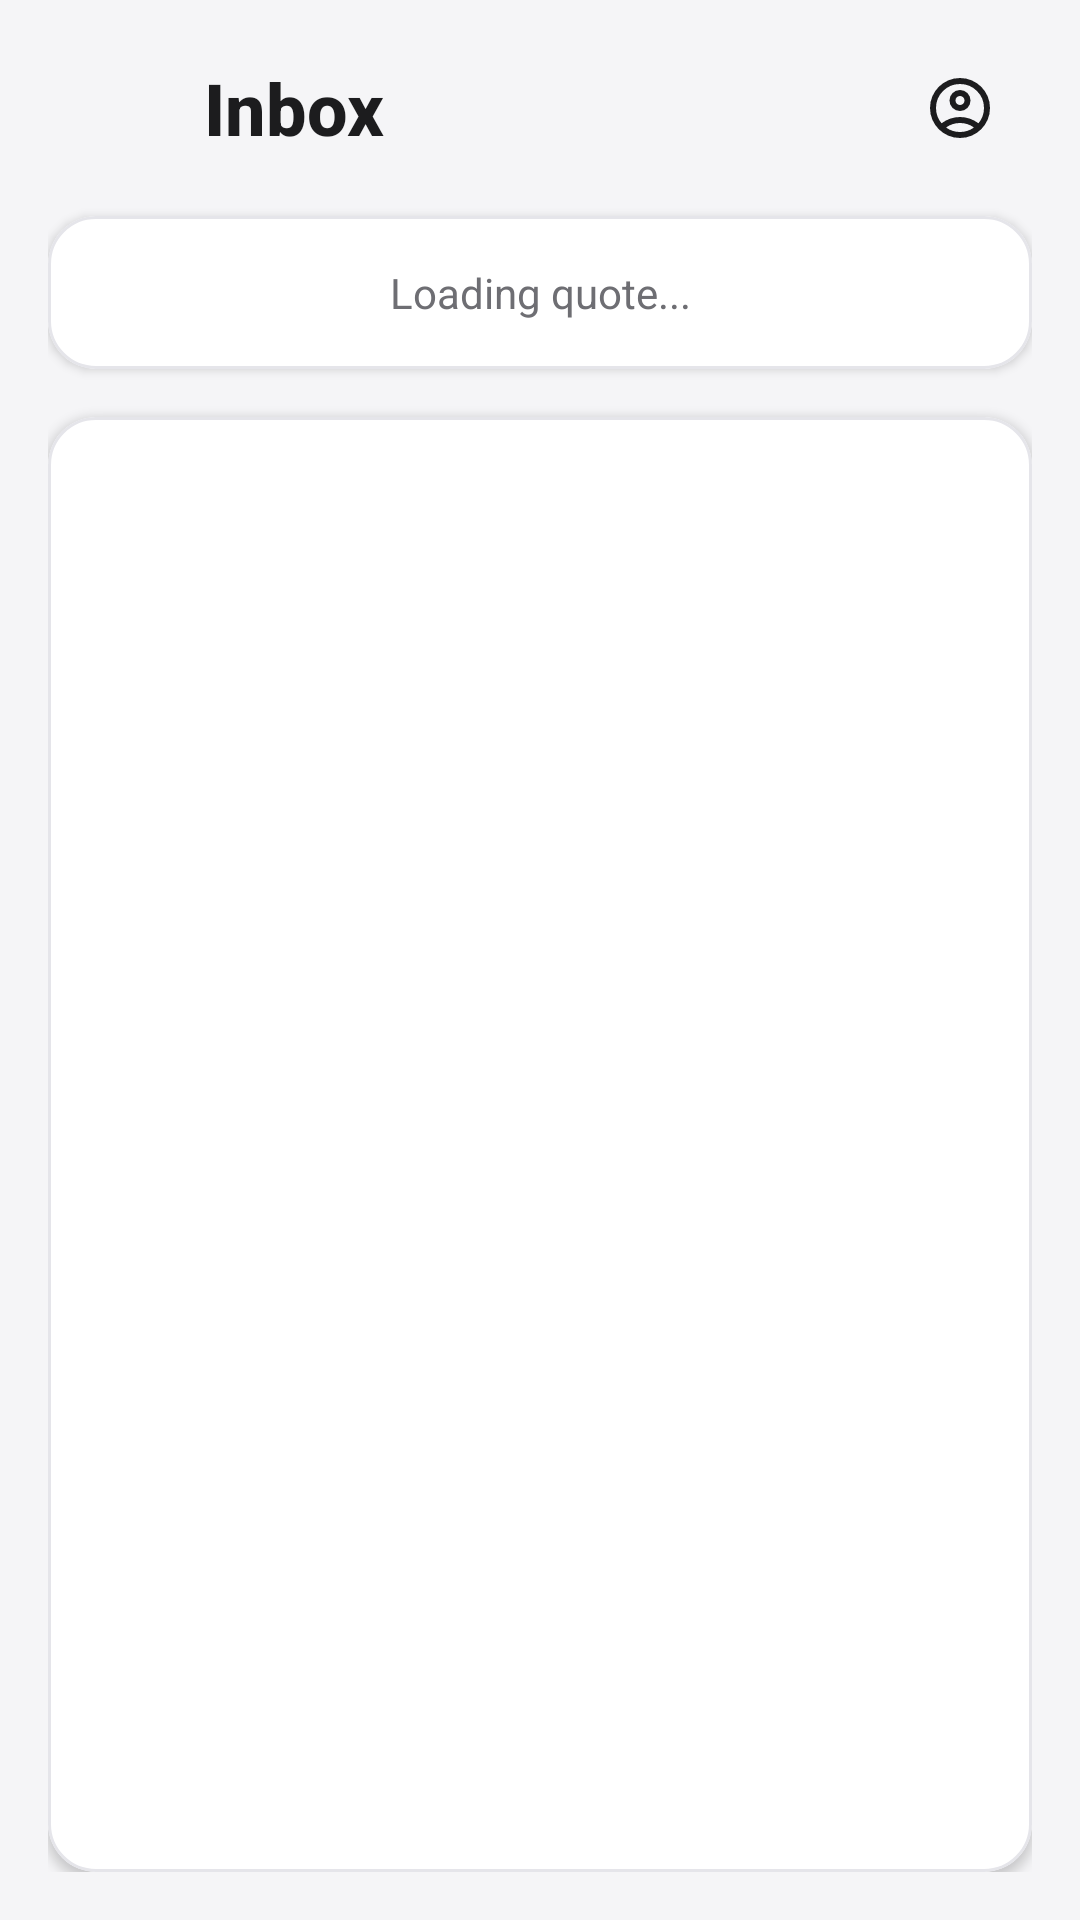

Reconstruct the res/layout file that produces this screen, plus the resources it refers to.
<!-- AndroidManifest.xml: application theme Theme.IOTBazaar -->
<!-- res/layout/fragment_inbox.xml -->
<?xml version="1.0" encoding="utf-8"?>
<androidx.constraintlayout.widget.ConstraintLayout xmlns:android="http://schemas.android.com/apk/res/android"
    xmlns:app="http://schemas.android.com/apk/res-auto"
    xmlns:tools="http://schemas.android.com/tools"
    android:layout_width="match_parent"
    android:layout_height="match_parent"
    android:padding="16dp"
    tools:context=".ui.inbox.InboxFragment">

    <LinearLayout
        android:id="@+id/inboxHeader"
        android:layout_width="0dp"
        android:layout_height="wrap_content"
        android:orientation="horizontal"
        android:gravity="center_vertical"
        android:paddingStart="4dp"
        android:paddingEnd="4dp"
        app:layout_constraintTop_toTopOf="parent"
        app:layout_constraintStart_toStartOf="parent"
        app:layout_constraintEnd_toEndOf="parent">

        <ImageButton
            android:id="@+id/inboxBackButton"
            android:layout_width="40dp"
            android:layout_height="40dp"
            android:background="?attr/selectableItemBackgroundBorderless"
            android:contentDescription="@string/nav_back"
            android:padding="4dp"
            android:src="@drawable/ic_back_chevron"
            app:tint="@color/text_primary"
            android:scaleType="centerInside" />

        <TextView
            android:layout_width="0dp"
            android:layout_height="wrap_content"
            android:layout_weight="1"
            android:paddingStart="8dp"
            android:text="@string/title_notifications"
            android:textColor="@color/text_primary"
            android:textSize="24sp"
            android:textStyle="bold"
            android:fontFamily="sans-serif-medium" />

        <ImageButton
            android:id="@+id/inboxProfileButton"
            android:layout_width="40dp"
            android:layout_height="40dp"
            android:background="?attr/selectableItemBackgroundBorderless"
            android:contentDescription="@string/profile_options"
            android:padding="4dp"
            android:src="@drawable/profile_icon_circle"
            android:scaleType="centerInside" />
    </LinearLayout>

    <com.google.android.material.card.MaterialCardView
        android:id="@+id/quoteCard"
        android:layout_width="0dp"
        android:layout_height="wrap_content"
        android:layout_marginTop="16dp"
        app:cardCornerRadius="16dp"
        app:cardElevation="2dp"
        app:layout_constraintTop_toBottomOf="@id/inboxHeader"
        app:layout_constraintStart_toStartOf="parent"
        app:layout_constraintEnd_toEndOf="parent">

        <TextView
            android:id="@+id/MOTD"
            android:layout_width="match_parent"
            android:layout_height="wrap_content"
            android:padding="16dp"
            android:text="Loading quote..."
            android:textColor="@color/text_secondary"
            android:textSize="14sp"
            android:fontFamily="sans-serif"
            android:lineSpacingExtra="4dp"
            android:gravity="center"
            tools:text="Simple is better.&#10;- Design Team" />
    </com.google.android.material.card.MaterialCardView>

    <com.google.android.material.card.MaterialCardView
        android:id="@+id/inboxListCard"
        android:layout_width="0dp"
        android:layout_height="0dp"
        android:layout_marginTop="16dp"
        app:cardCornerRadius="16dp"
        app:cardElevation="2dp"
        app:layout_constraintTop_toBottomOf="@id/quoteCard"
        app:layout_constraintStart_toStartOf="parent"
        app:layout_constraintEnd_toEndOf="parent"
        app:layout_constraintBottom_toBottomOf="parent">

        <androidx.recyclerview.widget.RecyclerView
            android:id="@+id/userRecyclerView"
            android:layout_width="match_parent"
            android:layout_height="match_parent"
            android:padding="12dp"
            tools:listitem="@layout/item_user" />
    </com.google.android.material.card.MaterialCardView>

</androidx.constraintlayout.widget.ConstraintLayout>
<!-- res/layout/item_user.xml (included above) -->
<?xml version="1.0" encoding="utf-8"?>
<androidx.constraintlayout.widget.ConstraintLayout xmlns:android="http://schemas.android.com/apk/res/android"
    xmlns:tools="http://schemas.android.com/tools"
    android:layout_width="match_parent"
    android:layout_height="match_parent"
    xmlns:app="http://schemas.android.com/apk/res-auto">

    <TextView
        android:id="@+id/userName"
        android:layout_width="0dp"
        android:layout_height="wrap_content"
        android:textAppearance="@style/TextAppearance.Material3.BodyLarge"
        app:layout_constraintEnd_toStartOf="@id/userAge"
        app:layout_constraintStart_toStartOf="parent"
        app:layout_constraintTop_toTopOf="parent" />

    <TextView
        android:id="@+id/userAge"
        android:layout_width="wrap_content"
        android:layout_height="wrap_content"
        android:textAppearance="@style/TextAppearance.Material3.BodyMedium"
        app:layout_constraintBaseline_toBaselineOf="@id/userName"
        app:layout_constraintEnd_toEndOf="parent" />
</androidx.constraintlayout.widget.ConstraintLayout>
<!-- resources referenced by this layout -->
<resources>
  <color name="text_primary">#FF1C1C1E</color>
  <color name="text_secondary">#FF6E6E73</color>
  <!-- drawable profile_icon_circle (drawable) -->
  <vector xmlns:android="http://schemas.android.com/apk/res/android"
      android:height="24dp"
      android:width="24dp"
      android:viewportHeight="960"
      android:viewportWidth="960"
      android:tint="@color/text_primary">
      
      <path
          android:fillColor="@android:color/white"
          android:pathData="M234,684Q285,645 348,622.5Q411,600 480,600Q549,600 612,622.5Q675,645 726,684Q761,643 780.5,591Q800,539 800,480Q800,347 706.5,253.5Q613,160 480,160Q347,160 253.5,253.5Q160,347 160,480Q160,539 179.5,591Q199,643 234,684ZM480,520Q421,520 380.5,479.5Q340,439 340,380Q340,321 380.5,280.5Q421,240 480,240Q539,240 579.5,280.5Q620,321 620,380Q620,439 579.5,479.5Q539,520 480,520ZM480,880Q397,880 324,848.5Q251,817 197,763Q143,709 111.5,636Q80,563 80,480Q80,397 111.5,324Q143,251 197,197Q251,143 324,111.5Q397,80 480,80Q563,80 636,111.5Q709,143 763,197Q817,251 848.5,324Q880,397 880,480Q880,563 848.5,636Q817,709 763,763Q709,817 636,848.5Q563,880 480,880ZM480,800Q533,800 580,784.5Q627,769 666,740Q627,711 580,695.5Q533,680 480,680Q427,680 380,695.5Q333,711 294,740Q333,769 380,784.5Q427,800 480,800ZM480,440Q506,440 523,423Q540,406 540,380Q540,354 523,337Q506,320 480,320Q454,320 437,337Q420,354 420,380Q420,406 437,423Q454,440 480,440Z" />
  </vector>
  <string name="nav_back">Navigate back</string>
  <string name="profile_options">Profile options</string>
  <string name="title_notifications">Inbox</string>
  <color name="brand_primary">#FF0A84FF</color>
  <color name="brand_primary_dark">#FF0060DF</color>
  <color name="white">#FFFFFFFF</color>
  <color name="brand_secondary">#FF5856D6</color>
  <color name="surface_elevated">#FFFFFFFF</color>
  <color name="surface_base">#F5F5F7</color>
  <style name="Widget.IOTBazaar.Button" parent="Widget.MaterialComponents.Button">
          <item name="android:textAllCaps">false</item>
          <item name="android:fontFamily">sans-serif-medium</item>
          <item name="android:textSize">16sp</item>
          <item name="android:letterSpacing">0.02</item>
          <item name="cornerRadius">24dp</item>
          <item name="backgroundTint">@color/brand_primary</item>
          <item name="rippleColor">@color/brand_primary_dark</item>
          <item name="android:textColor">@color/white</item>
          <item name="android:insetTop">0dp</item>
          <item name="android:insetBottom">0dp</item>
      </style>
  <style name="Widget.IOTBazaar.Card" parent="Widget.MaterialComponents.CardView">
          <item name="cardCornerRadius">20dp</item>
          <item name="cardElevation">0dp</item>
          <item name="strokeColor">@color/surface_subtle</item>
          <item name="strokeWidth">1dp</item>
          <item name="rippleColor">@color/brand_primary</item>
      </style>
  <style name="Widget.IOTBazaar.Fab" parent="Widget.MaterialComponents.FloatingActionButton">
          <item name="backgroundTint">@color/brand_primary</item>
          <item name="rippleColor">@color/brand_primary_dark</item>
      </style>
  <color name="surface_subtle">#E5E5EA</color>
</resources>
